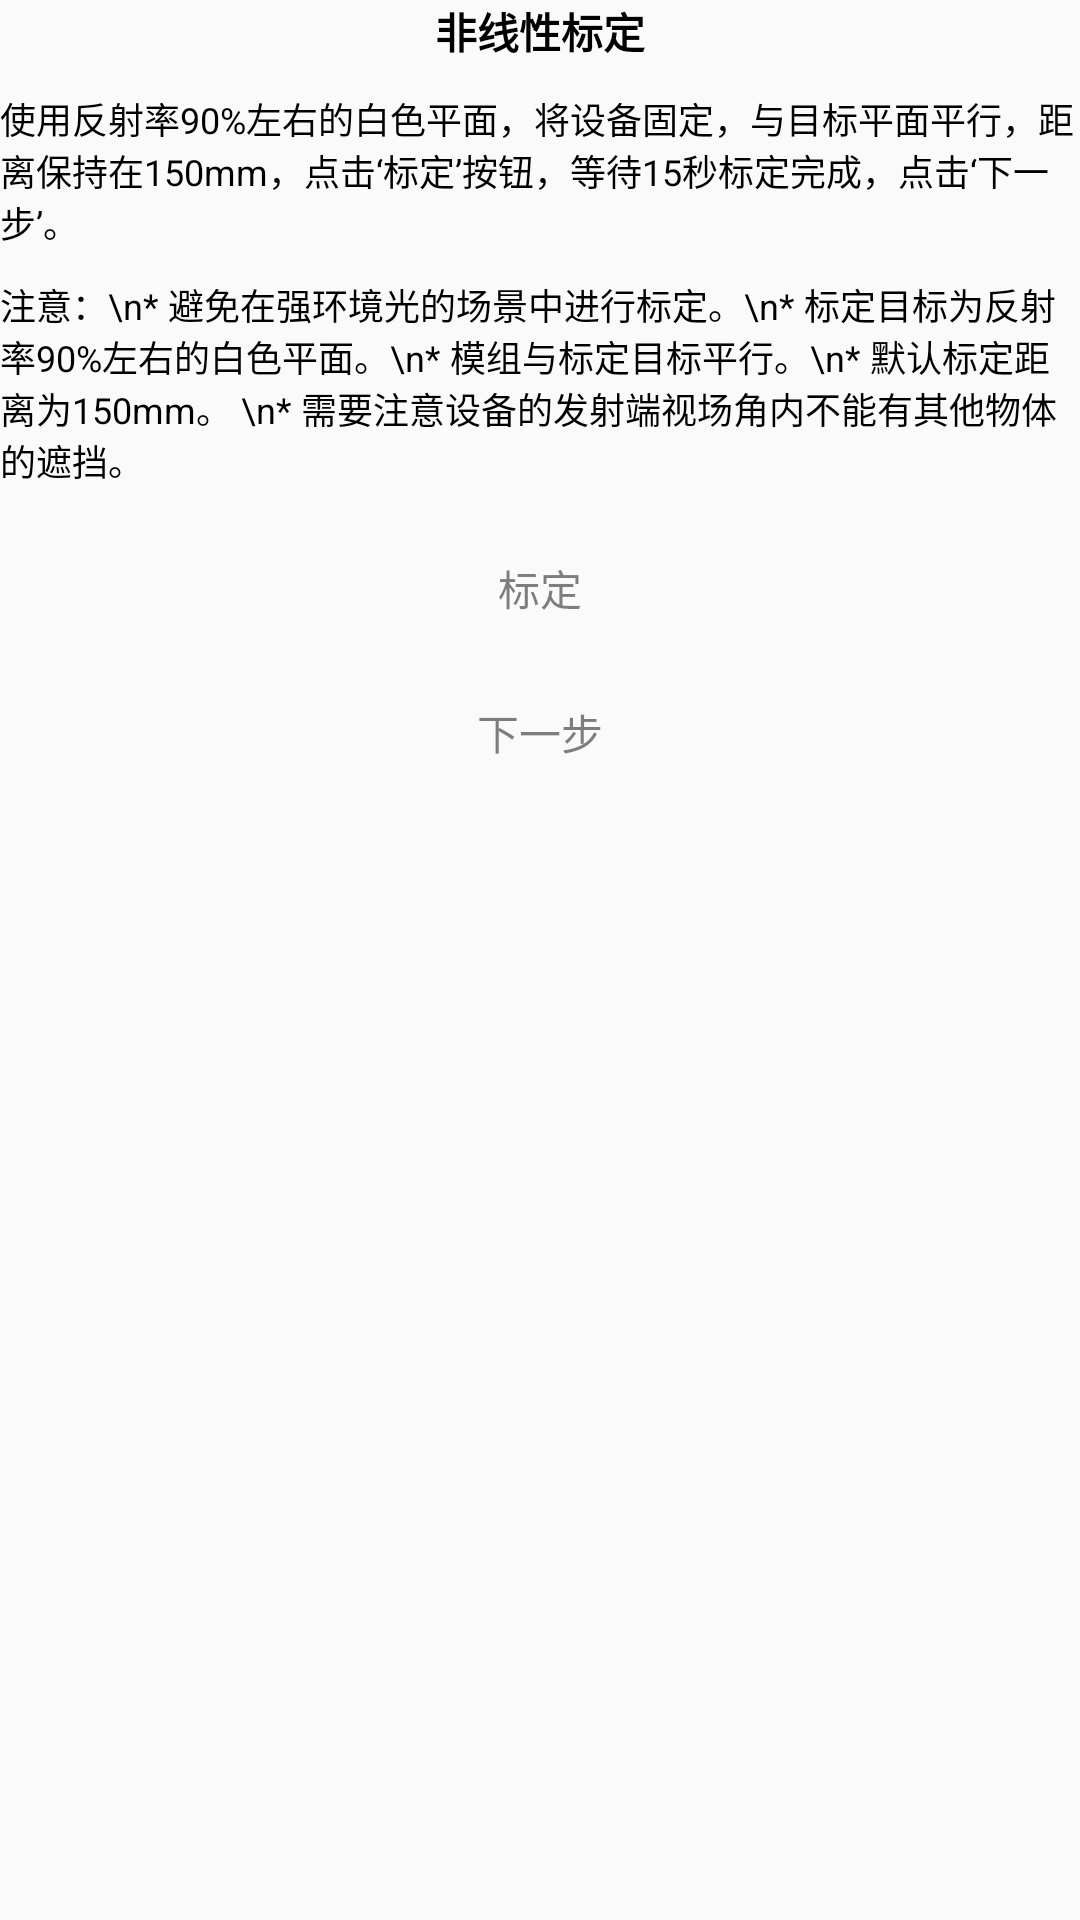

Android layout source for this screen:
<!-- AndroidManifest.xml: application theme Theme.FactoryTest -->
<!-- res/layout/content_n_d01_test.xml -->
<?xml version="1.0" encoding="utf-8"?>
<FrameLayout xmlns:android="http://schemas.android.com/apk/res/android"
    xmlns:tools="http://schemas.android.com/tools"
    android:layout_width="match_parent"
    android:layout_height="match_parent"
    tools:context=".items.ND01TestActivity">

    <LinearLayout
        android:id="@+id/layout_cal1"
        android:layout_width="match_parent"
        android:layout_height="match_parent"
        android:gravity="center_horizontal"
        android:orientation="vertical">

        <TextView
            android:layout_width="wrap_content"
            android:layout_height="wrap_content"
            android:text="非线性标定"
            android:textColor="@color/black"
            android:textSize="@dimen/text_big"
            android:textStyle="bold" />

        <TextView
            android:layout_width="wrap_content"
            android:layout_height="wrap_content"
            android:layout_marginTop="@dimen/v_margin"
            android:text="使用反射率90%左右的白色平面，将设备固定，与目标平面平行，距离保持在150mm，点击‘标定’按钮，等待15秒标定完成，点击‘下一步’。"
            android:textColor="@color/black"
            android:textSize="@dimen/text_normal" />

        <TextView
            android:layout_width="wrap_content"
            android:layout_height="wrap_content"
            android:layout_marginTop="@dimen/v_margin"
            android:gravity="left"
            android:text="注意：\n* 避免在强环境光的场景中进行标定。\n* 标定目标为反射率90%左右的白色平面。\n* 模组与标定目标平行。\n* 默认标定距离为150mm。 \n* 需要注意设备的发射端视场角内不能有其他物体的遮挡。"
            android:textColor="@color/black"
            android:textSize="@dimen/text_normal" />

        <Button
            android:id="@+id/btn_cal1"
            style="?android:attr/borderlessButtonStyle"
            android:layout_width="wrap_content"
            android:layout_height="wrap_content"
            android:layout_marginTop="@dimen/v_margin"
            android:enabled="false"
            android:text="标定"
            android:textColor="@drawable/btn_text_selector" />

        <Button
            android:id="@+id/btn_step1"
            style="?android:attr/borderlessButtonStyle"
            android:layout_width="wrap_content"
            android:layout_height="wrap_content"
            android:enabled="false"
            android:text="下一步"
            android:textColor="@drawable/btn_text_selector" />

    </LinearLayout>

    <LinearLayout
        android:id="@+id/layout_cal2"
        android:layout_width="match_parent"
        android:layout_height="match_parent"
        android:gravity="center_horizontal"
        android:orientation="vertical"
        android:visibility="invisible">

        <TextView
            android:layout_width="wrap_content"
            android:layout_height="wrap_content"
            android:text="盖板串扰"
            android:textColor="@color/black"
            android:textSize="@dimen/text_big"
            android:textStyle="bold" />

        <TextView
            android:layout_width="wrap_content"
            android:layout_height="wrap_content"
            android:layout_marginTop="@dimen/v_margin"
            android:text="使用反射率18%左右的灰色平面，将设备固定，与目标平面平行，距离保持在800mm，点击‘标定’按钮，等待15秒标定完成，点击‘下一步’。"
            android:textColor="@color/black"
            android:textSize="@dimen/text_normal" />

        <TextView
            android:layout_width="wrap_content"
            android:layout_height="wrap_content"
            android:layout_marginTop="@dimen/v_margin"
            android:gravity="left"
            android:text="注意：\n* 避免在强环境光的场景中进行标定。\n* 标定目标为反射率18%左右的灰色平面。\n* 模组与标定目标平行。\n* 默认标定距离为800mm。 \n* 需要注意设备的发射端视场角内不能有其他物体的遮挡。"
            android:textColor="@color/black"
            android:textSize="@dimen/text_normal" />

        <Button
            android:id="@+id/btn_cal2"
            style="?android:attr/borderlessButtonStyle"
            android:layout_width="wrap_content"
            android:layout_height="wrap_content"
            android:layout_marginTop="@dimen/v_margin"
            android:text="标定"
            android:textColor="@drawable/btn_text_selector" />

        <Button
            android:id="@+id/btn_step2"
            style="?android:attr/borderlessButtonStyle"
            android:layout_width="wrap_content"
            android:layout_height="wrap_content"
            android:enabled="false"
            android:text="下一步"
            android:textColor="@drawable/btn_text_selector" />

    </LinearLayout>

    <RelativeLayout
        android:id="@+id/layout_distance"
        android:layout_width="match_parent"
        android:layout_height="match_parent"
        android:visibility="invisible">

        <TextView
            android:layout_width="wrap_content"
            android:layout_height="wrap_content"
            android:layout_centerHorizontal="true"
            android:text="使用反射率18%左右的灰色平面，将设备固定，与目标平面平行，距离保持在300mm，查看下面获取的距离值是否准确（误差小于30mm）。"
            android:textColor="@color/black"
            android:textSize="@dimen/text_normal" />

        <TextView
            android:id="@+id/tv_distance"
            android:layout_width="wrap_content"
            android:layout_height="wrap_content"
            android:layout_centerInParent="true"
            android:text="0厘米"
            android:textColor="@color/black"
            android:textSize="@dimen/text_big"
            android:textStyle="bold" />

    </RelativeLayout>

</FrameLayout>
<!-- resources referenced by this layout -->
<resources>
  <color name="black">#ff000000</color>
  <dimen name="text_big">18sp</dimen>
  <dimen name="text_normal">14sp</dimen>
  <dimen name="v_margin">40dp</dimen>
  <!-- drawable btn_text_selector (drawable) -->
  <?xml version="1.0" encoding="utf-8"?>
  <selector xmlns:android="http://schemas.android.com/apk/res/android">
      <item android:state_enabled="false" android:color="@color/black_50" />
      <item android:state_pressed="true" android:color="@color/blue" />
      <item android:color="@color/blue" />
  </selector>
  <style name="Theme.FactoryTest" parent="Theme.AppCompat.DayNight.DarkActionBar">
          
          <item name="colorPrimary">@color/colorPrimary</item>
          <item name="colorPrimaryVariant">@color/colorPrimaryDark</item>
          <item name="colorOnPrimary">@color/white</item>
          
          <item name="colorSecondary">@color/colorAccent</item>
          <item name="colorSecondaryVariant">@color/colorAccent</item>
          <item name="colorOnSecondary">@color/black</item>
          
          <item name="android:statusBarColor" tools:targetApi="l">?attr/colorPrimaryVariant</item>
          
      </style>
  <color name="black_50">#80000000</color>
  <color name="colorPrimary">#3c3f41</color>
  <color name="colorPrimaryDark">#2b2b2b</color>
  <color name="white">#ffffffff</color>
  <color name="colorAccent">#3c3f41</color>
</resources>
